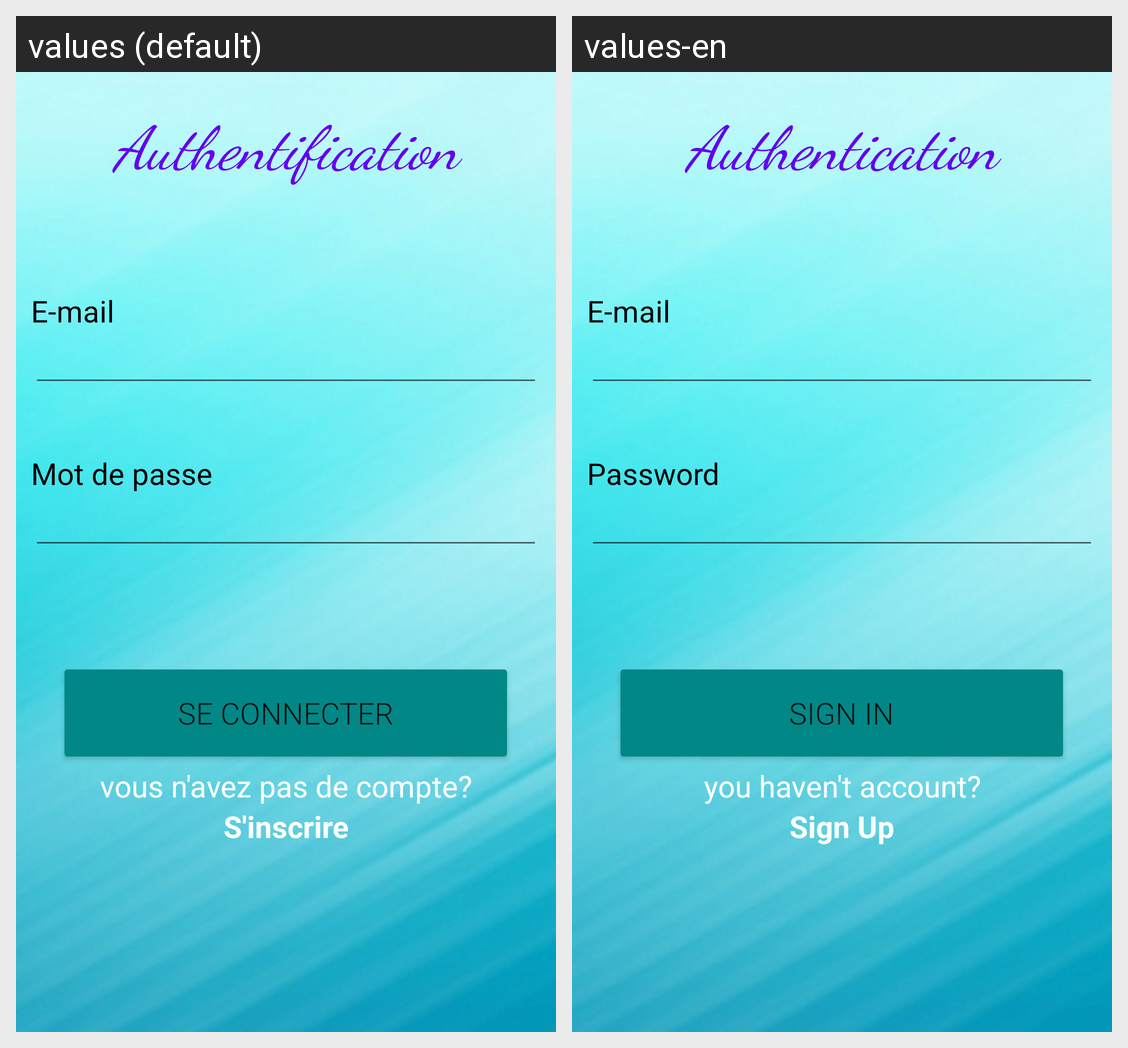

This grid shows one Android layout under two languages. Give, for every string resource on the screen, its name, the default text and each shown locale's text.
Android screen res/layout/activity_login.xml rendered under 2 locales, left to right: values (default), values-en. Device: Nexus 5 (rendered at 1080×1920; each locale shown at half size, 540×960, under a caption strip naming it); theme Theme.CoronaVirus2.
Strings drawn on this screen, with the default value and each locale's value (text and hints the layout hard-codes, and strings that could not be matched under every locale, appear in the picture but are not listed):

authz
  values: Authentification
  values-en: Authentication

email
  values: E-mail
  values-en: E-mail

password
  values: Mot de passe
  values-en: Password

connecter
  values: se connecter
  values-en: Sign In

naccount
  values: vous n'avez pas de compte?
  values-en: you haven't account?

inscrire
  values: S'inscrire
  values-en: Sign Up
